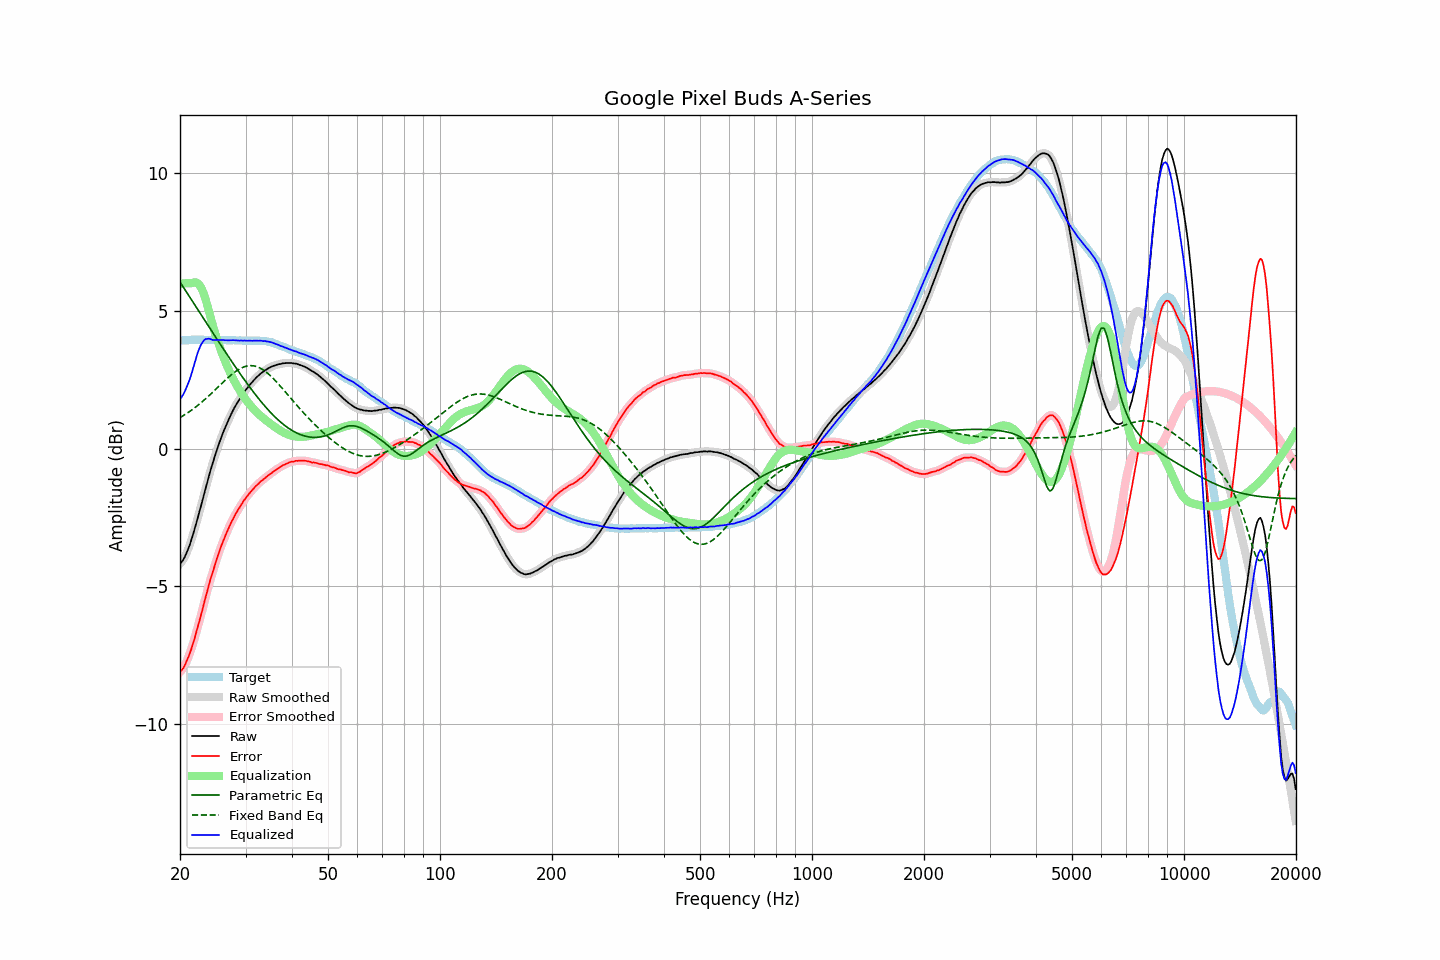

The table this chart was drawn from, first rows:
frequency, raw, error, smoothed, error_smoothed, equalization, parametric_eq, fixed_band_eq, equalized_raw, equalized_smoothed, target
20.00, -4.17, -8.11, -4.18, -8.11, 5.98, 6.06, 1.13, 1.81, 1.80, 3.93
20.20, -4.11, -8.05, -4.11, -8.05, 5.99, 5.97, 1.17, 1.88, 1.88, 3.93
20.40, -4.03, -7.97, -4.03, -7.96, 6.00, 5.88, 1.20, 1.97, 1.98, 3.94
20.61, -3.93, -7.87, -3.92, -7.86, 6.01, 5.79, 1.24, 2.08, 2.09, 3.94
20.81, -3.79, -7.73, -3.80, -7.74, 6.01, 5.70, 1.28, 2.22, 2.22, 3.94
21.02, -3.65, -7.59, -3.66, -7.60, 6.02, 5.61, 1.32, 2.36, 2.36, 3.94
21.23, -3.50, -7.45, -3.50, -7.45, 6.01, 5.52, 1.35, 2.51, 2.52, 3.95
21.44, -3.32, -7.28, -3.33, -7.28, 6.01, 5.43, 1.40, 2.69, 2.69, 3.96
21.66, -3.14, -7.09, -3.14, -7.10, 6.03, 5.34, 1.44, 2.89, 2.89, 3.96
21.87, -2.94, -6.91, -2.94, -6.90, 6.04, 5.25, 1.48, 3.10, 3.10, 3.97
22.09, -2.73, -6.69, -2.73, -6.70, 6.04, 5.16, 1.53, 3.31, 3.30, 3.96
22.31, -2.52, -6.49, -2.52, -6.49, 6.01, 5.06, 1.57, 3.49, 3.49, 3.97
22.54, -2.32, -6.27, -2.31, -6.27, 5.95, 4.97, 1.62, 3.64, 3.64, 3.96
22.76, -2.09, -6.06, -2.09, -6.06, 5.87, 4.88, 1.67, 3.77, 3.77, 3.97
22.99, -1.87, -5.84, -1.87, -5.83, 5.74, 4.79, 1.72, 3.87, 3.87, 3.96
23.22, -1.64, -5.60, -1.65, -5.61, 5.59, 4.70, 1.77, 3.95, 3.94, 3.95
23.45, -1.42, -5.38, -1.43, -5.38, 5.41, 4.61, 1.82, 3.99, 3.98, 3.95
23.69, -1.22, -5.17, -1.21, -5.16, 5.21, 4.52, 1.87, 3.99, 4.00, 3.95
23.92, -0.99, -4.94, -0.99, -4.95, 4.99, 4.43, 1.92, 4.00, 4.00, 3.95
24.16, -0.78, -4.73, -0.79, -4.74, 4.77, 4.34, 1.98, 3.98, 3.98, 3.95
24.40, -0.59, -4.55, -0.59, -4.55, 4.55, 4.25, 2.03, 3.96, 3.96, 3.96
24.65, -0.41, -4.36, -0.40, -4.36, 4.35, 4.16, 2.09, 3.95, 3.95, 3.96
24.89, -0.21, -4.17, -0.21, -4.17, 4.16, 4.07, 2.15, 3.95, 3.95, 3.96
25.14, -0.03, -3.98, -0.03, -3.98, 3.98, 3.98, 2.20, 3.95, 3.95, 3.95
25.39, 0.14, -3.81, 0.14, -3.81, 3.81, 3.89, 2.26, 3.95, 3.95, 3.95
25.65, 0.31, -3.64, 0.31, -3.64, 3.65, 3.80, 2.32, 3.95, 3.95, 3.94
25.91, 0.46, -3.48, 0.46, -3.48, 3.49, 3.71, 2.37, 3.95, 3.95, 3.94
26.16, 0.62, -3.33, 0.61, -3.33, 3.33, 3.62, 2.43, 3.95, 3.95, 3.95
26.43, 0.75, -3.20, 0.76, -3.19, 3.19, 3.54, 2.48, 3.94, 3.94, 3.95
26.69, 0.90, -3.04, 0.89, -3.05, 3.05, 3.45, 2.54, 3.94, 3.94, 3.94
26.96, 1.02, -2.91, 1.03, -2.91, 2.91, 3.36, 2.59, 3.94, 3.94, 3.94
27.23, 1.15, -2.78, 1.15, -2.78, 2.79, 3.27, 2.64, 3.94, 3.94, 3.94
27.50, 1.28, -2.66, 1.28, -2.66, 2.66, 3.18, 2.69, 3.94, 3.94, 3.94
27.77, 1.40, -2.55, 1.40, -2.55, 2.55, 3.10, 2.74, 3.95, 3.94, 3.95
28.05, 1.51, -2.44, 1.51, -2.43, 2.44, 3.01, 2.78, 3.94, 3.94, 3.94
28.33, 1.61, -2.33, 1.61, -2.33, 2.33, 2.93, 2.82, 3.94, 3.94, 3.93
28.62, 1.70, -2.23, 1.71, -2.23, 2.23, 2.84, 2.86, 3.93, 3.93, 3.93
28.90, 1.80, -2.14, 1.80, -2.13, 2.13, 2.76, 2.90, 3.93, 3.93, 3.94
29.19, 1.90, -2.04, 1.89, -2.04, 2.04, 2.67, 2.93, 3.94, 3.93, 3.94
29.48, 1.98, -1.95, 1.98, -1.95, 1.95, 2.59, 2.96, 3.93, 3.93, 3.93
29.78, 2.07, -1.86, 2.06, -1.86, 1.87, 2.51, 2.98, 3.93, 3.93, 3.92
30.08, 2.14, -1.79, 2.14, -1.78, 1.78, 2.43, 3.00, 3.93, 3.93, 3.93
30.38, 2.22, -1.71, 2.22, -1.71, 1.71, 2.35, 3.01, 3.92, 3.93, 3.92
30.68, 2.30, -1.63, 2.29, -1.63, 1.63, 2.27, 3.02, 3.93, 3.93, 3.93
30.99, 2.37, -1.56, 2.36, -1.56, 1.56, 2.19, 3.02, 3.93, 3.92, 3.93
31.30, 2.43, -1.50, 2.43, -1.50, 1.49, 2.11, 3.02, 3.92, 3.92, 3.92
31.61, 2.50, -1.44, 2.49, -1.43, 1.43, 2.04, 3.01, 3.93, 3.92, 3.93
31.93, 2.56, -1.36, 2.55, -1.37, 1.37, 1.96, 2.99, 3.93, 3.92, 3.92
32.24, 2.62, -1.31, 2.62, -1.31, 1.31, 1.89, 2.98, 3.93, 3.93, 3.93
32.57, 2.67, -1.26, 2.67, -1.25, 1.26, 1.81, 2.95, 3.92, 3.93, 3.92
32.89, 2.73, -1.20, 2.72, -1.20, 1.20, 1.74, 2.93, 3.93, 3.92, 3.92
33.22, 2.77, -1.15, 2.77, -1.15, 1.15, 1.67, 2.89, 3.92, 3.92, 3.92
33.55, 2.81, -1.11, 2.81, -1.11, 1.10, 1.60, 2.86, 3.91, 3.91, 3.92
33.89, 2.86, -1.06, 2.85, -1.06, 1.06, 1.53, 2.81, 3.91, 3.91, 3.91
34.23, 2.89, -1.01, 2.89, -1.01, 1.01, 1.47, 2.77, 3.90, 3.90, 3.90
34.57, 2.93, -0.96, 2.93, -0.97, 0.97, 1.40, 2.72, 3.89, 3.89, 3.89
34.92, 2.96, -0.92, 2.96, -0.92, 0.92, 1.34, 2.67, 3.88, 3.88, 3.87
35.27, 2.99, -0.88, 2.98, -0.88, 0.88, 1.28, 2.61, 3.86, 3.86, 3.87
35.62, 3.01, -0.83, 3.01, -0.84, 0.83, 1.22, 2.55, 3.84, 3.84, 3.84
35.97, 3.03, -0.80, 3.03, -0.79, 0.79, 1.16, 2.49, 3.82, 3.82, 3.82
... 635 more rows
